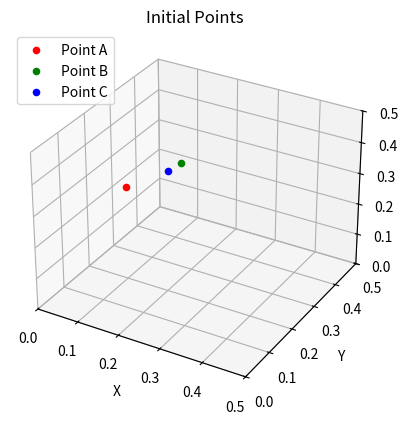
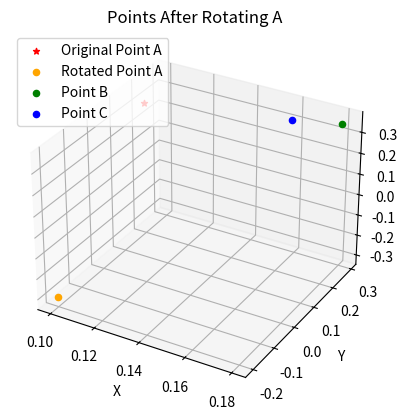
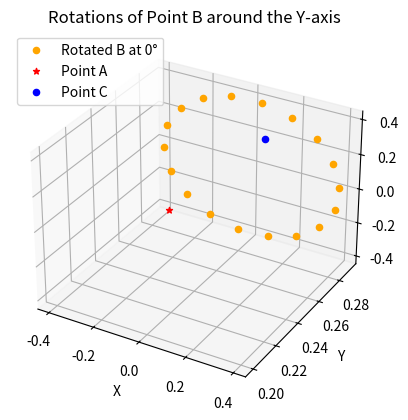

Reproduce these figures in Python, in order.
import numpy as np
import matplotlib.pyplot as plt

# Enable interactive plots if using in Jupyter, comment out if running as a script
# %matplotlib notebook

# Define points in 3D space
a = np.array([0.1, 0.2, 0.3])
b = np.array([0.18, 0.29, 0.35])
c = np.array([0.16, 0.27, 0.33])

# Plot initial points
fig = plt.figure()
ax = fig.add_subplot(111, projection='3d')
ax.scatter(a[0], a[1], a[2], c='r', marker='o', label='Point A')
ax.scatter(b[0], b[1], b[2], c='g', marker='o', label='Point B')
ax.scatter(c[0], c[1], c[2], c='b', marker='o', label='Point C')
ax.set_xlabel('X')
ax.set_ylabel('Y')
ax.set_zlabel('Z')
plt.legend(loc='upper left')
plt.title('Initial Points')
plt.xlim(0, 0.5)
plt.ylim(0, 0.5)
ax.set_zlim(0, 0.5)
plt.show()

# Rotate point a by 180 degrees around the x-axis
theta = np.pi  # 180 degrees in radians
rotation_matrix = np.array([
    [1, 0, 0],
    [0, np.cos(theta), -np.sin(theta)],
    [0, np.sin(theta), np.cos(theta)]
])
rotated_a = np.dot(rotation_matrix, a)



# Plot the points after rotation
fig = plt.figure()
ax = fig.add_subplot(111, projection='3d')
ax.scatter(a[0], a[1], a[2], c='r', marker='*', label='Original Point A')
ax.scatter(rotated_a[0], rotated_a[1], rotated_a[2], c='orange', marker='o', label='Rotated Point A')
ax.scatter(b[0], b[1], b[2], c='g', marker='o', label='Point B')
ax.scatter(c[0], c[1], c[2], c='b', marker='o', label='Point C')
ax.set_xlabel('X')
ax.set_ylabel('Y')
ax.set_zlabel('Z')
plt.legend(loc='upper left')
plt.title('Points After Rotating A')

plt.show()

import numpy as np
import matplotlib.pyplot as plt
from mpl_toolkits.mplot3d import Axes3D

# Define points
a = np.array([0.1, 0.2, 0.3])  # Point A
b = np.array([0.18, 0.29, 0.35])  # Point B
c = np.array([0.16, 0.27, 0.33])  # Point C

# Setup the 3D plot
fig = plt.figure()
ax = fig.add_subplot(111, projection='3d')

# Loop through 360 degrees, rotating point B around the Y-axis 20 degrees at a time
for i in range(0, 360, 20):
    theta = np.radians(i)
    rotation_matrix = np.array([
        [np.cos(theta), 0, np.sin(theta)],
        [0, 1, 0],
        [-np.sin(theta), 0, np.cos(theta)]
    ])
    rotated_b = np.dot(rotation_matrix, b)

    # Plot the rotated point
    ax.scatter(rotated_b[0], rotated_b[1], rotated_b[2], c='orange', marker='o',
               label=f'Rotated B at {i}°' if i == 0 else "")

# Plot constant points (A and C)
ax.scatter(a[0], a[1], a[2], c='r', marker='*', label='Point A')
ax.scatter(c[0], c[1], c[2], c='b', marker='o', label='Point C')

# Setting labels and legend
ax.set_xlabel('X')
ax.set_ylabel('Y')
ax.set_zlabel('Z')
ax.legend(loc='upper left')
ax.set_title('Rotations of Point B around the Y-axis')

# Show the plot
plt.show()




